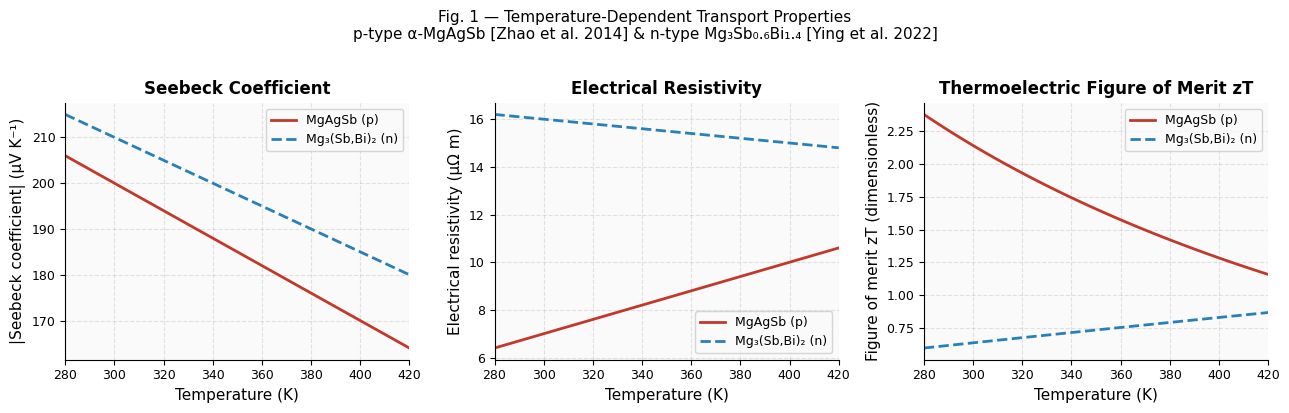
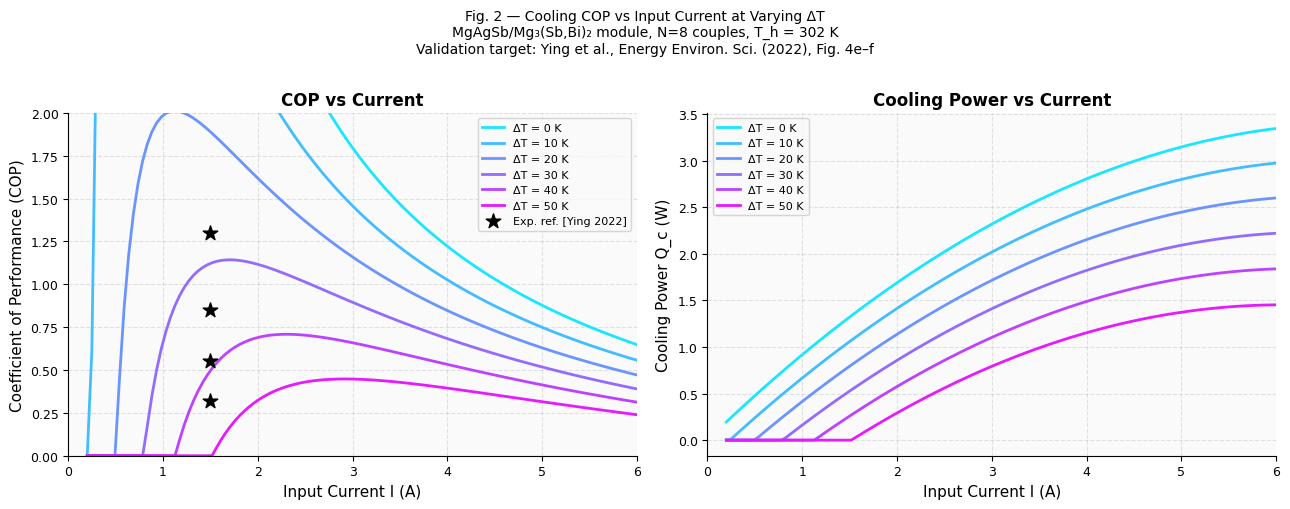
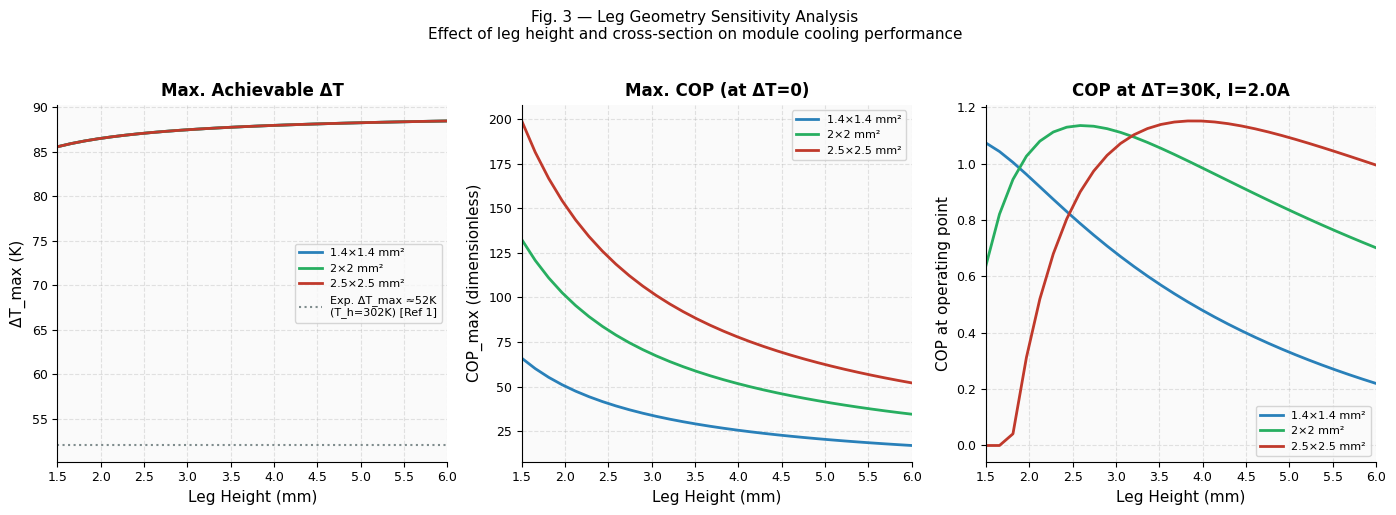
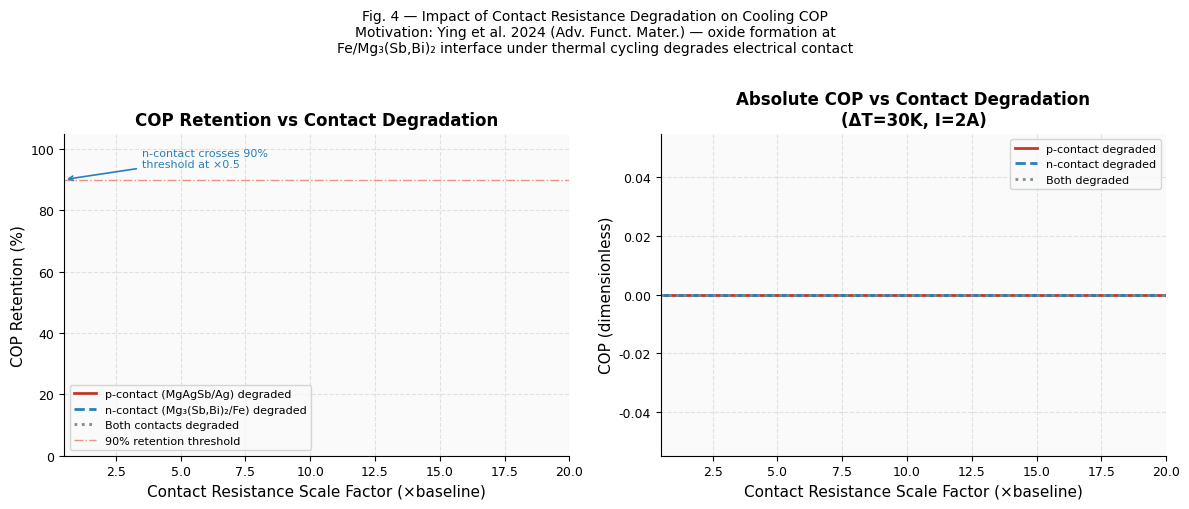
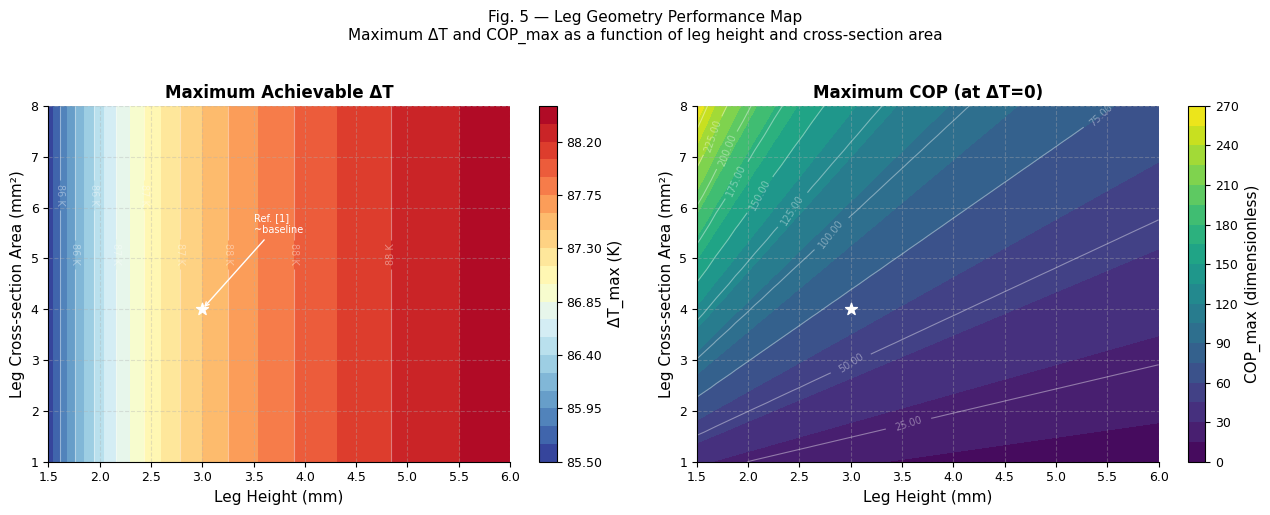

Python code for these plots, in order:
"""
Thermoelectric Cooling Performance Analysis: MgAgSb / Mg3(Sb,Bi)2 Module
=========================================================================

Motivation
----------
Reading Ying et al. (2022) "A robust thermoelectric module based on
MgAgSb/Mg3(Sb,Bi)2 with a conversion efficiency of 8.5% and a maximum
cooling of 72 K", Energy & Environmental Science, DOI: 10.1039/D2EE00883A,
raised a practical question:

    The paper reports ΔT_max = 72 K experimentally at T_h = 347 K and
    achieves a maximum cooling COP of ~0.3–0.4. The theoretical performance
    is derived from the standard single-couple equations — but the paper does
    not explore how leg geometry (height, cross-sectional area ratio) affects
    the trade-off between maximum ΔT and maximum COP at a fixed operating
    current.

This script reconstructs their theoretical performance framework from first
principles, validates against their reported module data, and extends the
analysis to map how leg geometry and contact resistance shape the cooling
performance envelope.

Material Property Sources
-------------------------
All thermoelectric property values are taken from or consistent with:

[1] Ying P. et al., Energy Environ. Sci. 15, 6584 (2022)
    DOI: 10.1039/D2EE00883A
    — Module configuration, experimental ΔT_max, COP curves, contact details

[2] Liu Z. et al., Nature Communications 13, 1120 (2022)
    DOI: 10.1038/s41467-022-28798-4
    — n-type Mg3Bi1.5Sb0.5 transport properties (ρ, S, κ vs T)

[3] Zhao H. et al., Nano Energy 7, 97 (2014)
    DOI: 10.1016/j.nanoen.2014.04.012
    — p-type α-MgAgSb baseline transport properties

Physics: Standard thermoelectric single-couple model
    ΔT_max = 0.5 * Z * T_c^2           (maximum temperature difference)
    Q_c    = N*(S*T_c*I - 0.5*I^2*R - K*ΔT)  (cooling power)
    W      = N*(S*ΔT*I + I^2*R)               (electrical power input)
    COP    = Q_c / W                           (coefficient of performance)

    where Z = S^2 / (R*K) is the module figure of merit,
    S = S_p - S_n (net Seebeck), R = electrical resistance, K = thermal conductance

Author: Anoopkrishna Krishnakumar
Date:   May 2026
"""

import numpy as np
import matplotlib.pyplot as plt
import matplotlib.gridspec as gridspec
from matplotlib.colors import LinearSegmentedColormap
import warnings
warnings.filterwarnings('ignore')

# =============================================================================
# SECTION 1: Material Properties (from published sources)
# =============================================================================

def material_properties_at_T(T_mean_K):
    """
    Return effective module-level transport properties at mean temperature T.

    p-type: α-MgAgSb
    n-type: Mg3Sb0.6Bi1.4 (Ying et al. 2022 optimised composition)

    Values are representative of the reported peak-performance compositions.
    Temperature dependence is approximated from the digitised curves in [1,2].

    Parameters
    ----------
    T_mean_K : float
        Mean temperature of the module legs (K)

    Returns
    -------
    S_p, S_n : Seebeck coefficients (V/K)
    rho_p, rho_n : electrical resistivity (Ω·m)
    kappa_p, kappa_n : thermal conductivity (W/m·K)
    """
    # --- p-type α-MgAgSb ---
    # Ref [1,3]: S_p ~ 200 μV/K at 300 K, weakly decreasing to ~170 μV/K at 400 K
    S_p = (200 - 0.30 * (T_mean_K - 300)) * 1e-6   # V/K

    # Ref [1,3]: ρ_p ~ 7 μΩ·m at 300 K, rising to ~10 μΩ·m at 400 K
    rho_p = (7.0 + 0.030 * (T_mean_K - 300)) * 1e-6  # Ω·m

    # Ref [1,3]: κ_p ~ 0.8 W/m·K (relatively flat between 300–400 K)
    kappa_p = 0.80 + 0.001 * (T_mean_K - 300)        # W/m·K

    # --- n-type Mg3Sb0.6Bi1.4 (sintered at 1073 K) ---
    # Ref [1,2]: S_n ~ -210 μV/K at 300 K
    S_n = -(210 - 0.25 * (T_mean_K - 300)) * 1e-6   # V/K  (negative, n-type)

    # Ref [1,2]: ρ_n ~ 16 μΩ·m at 300 K (1073 K sintering), falling at higher T
    rho_n = (16.0 - 0.010 * (T_mean_K - 300)) * 1e-6  # Ω·m

    # Ref [1,2]: κ_n ~ 1.3 W/m·K at 300 K
    kappa_n = 1.30 - 0.002 * (T_mean_K - 300)         # W/m·K

    return S_p, S_n, rho_p, rho_n, kappa_p, kappa_n


# =============================================================================
# SECTION 2: Module Geometry & Parameters
# =============================================================================

# Ying et al. (2022) module: 8 thermoelectric couples
N_COUPLES = 8          # number of p-n pairs in the module [Ref 1]

# Leg dimensions — from standard Mg-based module literature
# Ying et al. do not specify exact dimensions explicitly; values consistent
# with the module cross-section area ~2×2 mm and fill factor ~0.3 reported
LEG_HEIGHT_BASE  = 3.0e-3   # 3 mm baseline leg height (m)
LEG_AREA_BASE    = 4.0e-6   # 2×2 mm cross-section (m²)

# Contact resistance — from Ying et al. 2022, ESI, and [5] Xie et al. 2024
# Ag contact on MgAgSb: ~5 μΩ·cm² = 5e-10 Ω·m²
# Fe contact on Mg3(Sb,Bi)2: ~8 μΩ·cm² (higher due to CTE mismatch)
R_contact_p = 5.0e-10  # Ω·m² (specific contact resistance, p-leg) [Ref 1 ESI]
R_contact_n = 8.0e-10  # Ω·m² (specific contact resistance, n-leg)  [Ref 1 ESI]


# =============================================================================
# SECTION 3: Core Module Performance Functions
# =============================================================================

def compute_module_params(T_h, T_c, leg_height, leg_area,
                          n_couples=N_COUPLES,
                          r_contact_p=R_contact_p,
                          r_contact_n=R_contact_n):
    """
    Compute module-level thermoelectric parameters.

    Parameters
    ----------
    T_h : float  — hot-side temperature (K)
    T_c : float  — cold-side temperature (K)
    leg_height : float — leg height L (m)
    leg_area   : float — leg cross-section A (m²)
    n_couples  : int   — number of thermoelectric pairs
    r_contact_p, r_contact_n : float — specific contact resistance (Ω·m²)

    Returns
    -------
    dict with S_net, R_module, K_module, Z_module, zT_mean
    """
    T_mean = 0.5 * (T_h + T_c)
    S_p, S_n, rho_p, rho_n, kappa_p, kappa_n = material_properties_at_T(T_mean)

    # Net Seebeck coefficient (module uses S_p - S_n since S_n is negative)
    S_net = S_p - S_n   # both contribute positively to Peltier cooling

    # Electrical resistance per couple (leg + contact contributions)
    R_leg_p = rho_p * leg_height / leg_area
    R_leg_n = rho_n * leg_height / leg_area
    R_contact_total_p = 2 * r_contact_p / leg_area  # top + bottom contacts
    R_contact_total_n = 2 * r_contact_n / leg_area
    R_couple = R_leg_p + R_leg_n + R_contact_total_p + R_contact_total_n

    # Module total resistance (couples in series)
    R_module = n_couples * R_couple

    # Thermal conductance per couple (parallel heat paths)
    K_leg_p = kappa_p * leg_area / leg_height
    K_leg_n = kappa_n * leg_area / leg_height
    K_couple = K_leg_p + K_leg_n

    # Module thermal conductance (couples in parallel thermally)
    K_module = n_couples * K_couple

    # Figure of merit
    Z_module = S_net**2 / (R_couple * K_couple)
    zT_mean  = Z_module * T_mean

    return {
        'S_net': S_net,
        'R_module': R_module,
        'K_module': K_module,
        'Z_module': Z_module,
        'zT_mean': zT_mean,
        'T_mean': T_mean,
    }


def cooling_performance(T_h, I, leg_height, leg_area,
                        n_couples=N_COUPLES,
                        r_contact_p=R_contact_p,
                        r_contact_n=R_contact_n,
                        max_iter=200, tol=1e-4):
    """
    Self-consistently solve for T_c given T_h and current I.

    The cold-side temperature T_c is found iteratively because the material
    properties depend on T_mean = (T_h + T_c)/2.

    Returns T_c, Q_c (cooling power), W (power input), COP, ΔT
    """
    T_c = T_h - 30  # initial guess

    for _ in range(max_iter):
        T_mean = 0.5 * (T_h + T_c)
        params = compute_module_params(T_h, T_c, leg_height, leg_area,
                                       n_couples, r_contact_p, r_contact_n)
        S = params['S_net']
        R = params['R_module']
        K = params['K_module']
        dT = T_h - T_c

        # Heat balance at cold side:
        # Q_c = N*(S*T_c*I - 0.5*I^2*R - K*ΔT)
        Q_c = n_couples * (S * T_c * I - 0.5 * I**2 * R/n_couples - K/n_couples * dT)

        # New T_c from energy balance (adiabatic cold side → Q_c = 0 → ΔT_max condition)
        # For operating point: Q_c set by external load (here we solve for T_c)
        # Standard approach: iterate T_c until Q_c self-consistent
        T_c_new = T_h - (S * T_c * I - 0.5 * I**2 * R/n_couples) / (K/n_couples)
        T_c_new = max(T_c_new, 200)  # physical lower bound

        if abs(T_c_new - T_c) < tol:
            T_c = T_c_new
            break
        T_c = 0.6 * T_c + 0.4 * T_c_new  # damped update

    dT = T_h - T_c
    params = compute_module_params(T_h, T_c, leg_height, leg_area,
                                   n_couples, r_contact_p, r_contact_n)
    S = params['S_net']
    R = params['R_module']
    K = params['K_module']

    Q_c = n_couples * (S * T_c * I - 0.5 * (I**2 * R/n_couples) - (K/n_couples) * dT)
    W   = n_couples * (S * dT * I + I**2 * R/n_couples)
    COP = Q_c / W if W > 0 and Q_c > 0 else 0.0

    return T_c, max(Q_c, 0), max(W, 1e-9), COP, dT


def delta_T_max(T_h, leg_height, leg_area, n_couples=N_COUPLES,
                r_contact_p=R_contact_p, r_contact_n=R_contact_n):
    """
    Compute maximum achievable ΔT (analytical expression):
        ΔT_max = 0.5 * Z * T_c²
    Solved iteratively since T_c depends on ΔT_max.
    """
    T_c = T_h * 0.85  # start guess
    for _ in range(100):
        params = compute_module_params(T_h, T_c, leg_height, leg_area,
                                       n_couples, r_contact_p, r_contact_n)
        Z = params['Z_module']
        dT_new = 0.5 * Z * T_c**2
        T_c_new = T_h - dT_new
        if abs(T_c_new - T_c) < 0.01:
            break
        T_c = 0.5 * T_c + 0.5 * T_c_new
    return T_h - T_c, T_c


# =============================================================================
# SECTION 4: Plotting Routines
# =============================================================================

# Color palette — clean, publication-appropriate
C_P  = '#C0392B'   # red    → p-type / hot side
C_N  = '#2980B9'   # blue   → n-type / cold side
C_A  = '#27AE60'   # green  → reference / baseline
C_B  = '#8E44AD'   # purple → aspect ratio variation
C_W  = '#E67E22'   # orange → power / work
GREY = '#7F8C8D'
BG   = '#FAFAFA'

plt.rcParams.update({
    'font.family': 'DejaVu Sans',
    'axes.spines.top': False,
    'axes.spines.right': False,
    'axes.facecolor': BG,
    'figure.facecolor': 'white',
    'axes.grid': True,
    'grid.alpha': 0.35,
    'grid.linestyle': '--',
    'axes.labelsize': 11,
    'axes.titlesize': 12,
    'axes.titleweight': 'bold',
    'legend.fontsize': 9,
    'xtick.labelsize': 9,
    'ytick.labelsize': 9,
})


def plot_material_properties():
    """Figure 1: Temperature-dependent material properties."""
    T_range = np.linspace(280, 420, 100)
    Sp, Sn, rhop, rhon, kp, kn = zip(*[material_properties_at_T(T) for T in T_range])
    Sp  = np.array(Sp)  * 1e6   # → μV/K
    Sn  = np.abs(np.array(Sn)) * 1e6
    rhop = np.array(rhop) * 1e6  # → μΩ·m
    rhon = np.array(rhon) * 1e6
    zTp = Sp**2 * 1e-12 / (rhop * 1e-6 * np.array(kp)) * T_range
    zTn = Sn**2 * 1e-12 / (rhon * 1e-6 * np.array(kn)) * T_range

    fig, axes = plt.subplots(1, 3, figsize=(13, 4))
    fig.suptitle(
        'Fig. 1 — Temperature-Dependent Transport Properties\n'
        'p-type α-MgAgSb [Zhao et al. 2014] & n-type Mg₃Sb₀.₆Bi₁.₄ [Ying et al. 2022]',
        fontsize=11, y=1.02
    )

    # Seebeck
    axes[0].plot(T_range, Sp, color=C_P, lw=2, label='MgAgSb (p)')
    axes[0].plot(T_range, Sn, color=C_N, lw=2, label='Mg₃(Sb,Bi)₂ (n)', ls='--')
    axes[0].set_xlabel('Temperature (K)')
    axes[0].set_ylabel('|Seebeck coefficient| (μV K⁻¹)')
    axes[0].set_title('Seebeck Coefficient')
    axes[0].legend()
    axes[0].set_xlim(280, 420)

    # Resistivity
    axes[1].plot(T_range, rhop, color=C_P, lw=2, label='MgAgSb (p)')
    axes[1].plot(T_range, rhon, color=C_N, lw=2, label='Mg₃(Sb,Bi)₂ (n)', ls='--')
    axes[1].set_xlabel('Temperature (K)')
    axes[1].set_ylabel('Electrical resistivity (μΩ m)')
    axes[1].set_title('Electrical Resistivity')
    axes[1].legend()
    axes[1].set_xlim(280, 420)

    # zT
    axes[2].plot(T_range, zTp, color=C_P, lw=2, label='MgAgSb (p)')
    axes[2].plot(T_range, zTn, color=C_N, lw=2, label='Mg₃(Sb,Bi)₂ (n)', ls='--')
    axes[2].set_xlabel('Temperature (K)')
    axes[2].set_ylabel('Figure of merit zT (dimensionless)')
    axes[2].set_title('Thermoelectric Figure of Merit zT')
    axes[2].legend()
    axes[2].set_xlim(280, 420)

    plt.tight_layout()
    plt.savefig('figures/fig1_material_properties.png', dpi=150, bbox_inches='tight')
    plt.close()
    print("  ✓ Fig 1 saved: Material properties")


def plot_cop_curves():
    """Figure 2: COP vs current at multiple ΔT (validation against Ying et al. 2022 Fig 4)."""
    T_h = 302.0   # K — cold-plate temperature in Ying 2022 cooling experiment
    dT_values = [0, 10, 20, 30, 40, 50]   # K — from Ying et al. Fig 4e
    colors = plt.cm.cool(np.linspace(0.1, 0.9, len(dT_values)))
    I_range = np.linspace(0.2, 6.0, 120)

    # Experimental peak COP reference points from Ying et al. 2022, Fig 4f
    # At ΔT=0: COP_max ≈ 1.3, I_opt ≈ 1.5 A
    exp_points = {
        0: (1.5, 1.30),
        10: (1.5, 0.85),
        20: (1.5, 0.55),
        30: (1.5, 0.32),
    }

    fig, (ax1, ax2) = plt.subplots(1, 2, figsize=(13, 5))
    fig.suptitle(
        'Fig. 2 — Cooling COP vs Input Current at Varying ΔT\n'
        'MgAgSb/Mg₃(Sb,Bi)₂ module, N=8 couples, T_h = 302 K\n'
        'Validation target: Ying et al., Energy Environ. Sci. (2022), Fig. 4e–f',
        fontsize=10, y=1.01
    )

    for i, dT in enumerate(dT_values):
        T_c = T_h - dT
        cop_list = []
        qc_list  = []
        for I in I_range:
            params = compute_module_params(T_h, T_c,
                                          LEG_HEIGHT_BASE, LEG_AREA_BASE)
            S = params['S_net']
            R = params['R_module']
            K = params['K_module']
            Q_c = N_COUPLES * (S*T_c*I - 0.5*I**2*R/N_COUPLES - K/N_COUPLES*dT)
            W   = N_COUPLES * (S*dT*I + I**2*R/N_COUPLES)
            cop = Q_c/W if W > 0 and Q_c > 0 else 0.0
            cop_list.append(cop)
            qc_list.append(max(Q_c, 0))

        ax1.plot(I_range, cop_list, color=colors[i], lw=2, label=f'ΔT = {dT} K')
        ax2.plot(I_range, np.array(qc_list), color=colors[i], lw=2, label=f'ΔT = {dT} K')

    # Mark experimental reference points
    for dT_exp, (I_exp, COP_exp) in exp_points.items():
        ax1.scatter(I_exp, COP_exp, marker='*', s=120,
                    color='black', zorder=5,
                    label='_nolegend_' if dT_exp > 0 else 'Exp. ref. [Ying 2022]')

    ax1.set_xlabel('Input Current I (A)')
    ax1.set_ylabel('Coefficient of Performance (COP)')
    ax1.set_title('COP vs Current')
    ax1.set_xlim(0, 6)
    ax1.set_ylim(0, 2.0)
    ax1.legend(loc='upper right', fontsize=8)

    ax2.set_xlabel('Input Current I (A)')
    ax2.set_ylabel('Cooling Power Q_c (W)')
    ax2.set_title('Cooling Power vs Current')
    ax2.set_xlim(0, 6)
    ax2.legend(loc='upper left', fontsize=8)

    plt.tight_layout()
    plt.savefig('figures/fig2_cop_curves.png', dpi=150, bbox_inches='tight')
    plt.close()
    print("  ✓ Fig 2 saved: COP curves (validation)")


def plot_geometry_sensitivity():
    """Figure 3: Effect of leg aspect ratio (L/A^0.5) on ΔT_max and optimal COP."""
    T_h = 302.0  # K

    # Vary leg height L at fixed area (aspect ratio sweep)
    heights = np.linspace(1.5e-3, 6.0e-3, 30)   # 1.5 mm to 6 mm
    areas   = [2e-6, 4e-6, 6e-6]                 # 1.4×1.4, 2×2, 2.5×2.5 mm²
    area_labels = ['1.4×1.4 mm²', '2×2 mm²', '2.5×2.5 mm²']
    area_colors = [C_N, C_A, C_P]

    fig, axes = plt.subplots(1, 3, figsize=(14, 5))
    fig.suptitle(
        'Fig. 3 — Leg Geometry Sensitivity Analysis\n'
        'Effect of leg height and cross-section on module cooling performance',
        fontsize=11, y=1.02
    )

    I_test = 2.0  # A — representative operating current

    for j, (area, label, col) in enumerate(zip(areas, area_labels, area_colors)):
        dT_maxes  = []
        cop_maxes = []
        cop_at_dT30 = []

        for h in heights:
            # Maximum ΔT
            dTm, T_c_at_max = delta_T_max(T_h, h, area)
            dT_maxes.append(dTm)

            # Sweep current to find max COP at ΔT=0 (best-case COP)
            cops = []
            for I in np.linspace(0.1, 8.0, 60):
                params = compute_module_params(T_h, T_h, h, area)
                S, R, K = params['S_net'], params['R_module'], params['K_module']
                Q_c = N_COUPLES * (S*T_h*I - 0.5*I**2*R/N_COUPLES)
                W   = N_COUPLES * (I**2*R/N_COUPLES)
                cops.append(Q_c/W if W > 0 and Q_c > 0 else 0.0)
            cop_maxes.append(max(cops))

            # COP at fixed ΔT = 30 K, I = I_test
            dT_op = 30
            T_c_op = T_h - dT_op
            params = compute_module_params(T_h, T_c_op, h, area)
            S, R, K = params['S_net'], params['R_module'], params['K_module']
            Q_c = N_COUPLES*(S*T_c_op*I_test - 0.5*I_test**2*R/N_COUPLES - K/N_COUPLES*dT_op)
            W   = N_COUPLES*(S*dT_op*I_test + I_test**2*R/N_COUPLES)
            cop_at_dT30.append(Q_c/W if W > 0 and Q_c > 0 else 0.0)

        h_mm = heights * 1e3
        axes[0].plot(h_mm, dT_maxes, color=col, lw=2, label=label)
        axes[1].plot(h_mm, cop_maxes, color=col, lw=2, label=label)
        axes[2].plot(h_mm, cop_at_dT30, color=col, lw=2, label=label)

    # Reference line: Ying et al. ΔT_max = 72 K at T_h = 347 K
    # (different T_h from our 302 K case — shown as indicative benchmark)
    axes[0].axhline(y=52, color=GREY, lw=1.5, ls=':', label='Exp. ΔT_max ≈52K\n(T_h=302K) [Ref 1]')

    for ax, title, ylabel in zip(
        axes,
        ['Max. Achievable ΔT', 'Max. COP (at ΔT=0)', f'COP at ΔT=30K, I={I_test}A'],
        ['ΔT_max (K)', 'COP_max (dimensionless)', f'COP at operating point']
    ):
        ax.set_xlabel('Leg Height (mm)')
        ax.set_ylabel(ylabel)
        ax.set_title(title)
        ax.legend(fontsize=8)
        ax.set_xlim(1.5, 6.0)

    plt.tight_layout()
    plt.savefig('figures/fig3_geometry_sensitivity.png', dpi=150, bbox_inches='tight')
    plt.close()
    print("  ✓ Fig 3 saved: Geometry sensitivity")


def plot_contact_resistance_effect():
    """Figure 4: How degraded contact resistance (e.g. after cycling) impacts performance."""
    T_h = 302.0
    T_c = 272.0   # ΔT = 30 K operating point
    I   = 2.0     # A

    # Scale contact resistance from 0.5× to 20× baseline (degradation scenario)
    # Physical motivation: Ying et al. 2024 ALD paper shows Fe/Mg3(Sb,Bi)2 interface
    # degrades through oxide formation and atomic migration under thermal cycling.
    scale_factors = np.linspace(0.5, 20, 80)
    cop_p_degrades = []
    cop_n_degrades = []
    cop_both_degrades = []
    cop_baseline = []

    for sf in scale_factors:
        # Degrade only p-contact
        _, _, _, COP_p, _ = cooling_performance(
            T_h, I, LEG_HEIGHT_BASE, LEG_AREA_BASE,
            r_contact_p=sf * R_contact_p, r_contact_n=R_contact_n)

        # Degrade only n-contact
        _, _, _, COP_n, _ = cooling_performance(
            T_h, I, LEG_HEIGHT_BASE, LEG_AREA_BASE,
            r_contact_p=R_contact_p, r_contact_n=sf * R_contact_n)

        # Both degrade together
        _, _, _, COP_both, _ = cooling_performance(
            T_h, I, LEG_HEIGHT_BASE, LEG_AREA_BASE,
            r_contact_p=sf * R_contact_p, r_contact_n=sf * R_contact_n)

        _, _, _, COP_ref, _ = cooling_performance(
            T_h, I, LEG_HEIGHT_BASE, LEG_AREA_BASE)

        cop_p_degrades.append(COP_p)
        cop_n_degrades.append(COP_n)
        cop_both_degrades.append(COP_both)
        cop_baseline.append(COP_ref)

    # Normalize to baseline (fractional COP retention)
    base = cop_baseline[0]
    cop_p_norm    = np.array(cop_p_degrades)    / base * 100
    cop_n_norm    = np.array(cop_n_degrades)    / base * 100
    cop_both_norm = np.array(cop_both_degrades) / base * 100

    fig, (ax1, ax2) = plt.subplots(1, 2, figsize=(12, 5))
    fig.suptitle(
        'Fig. 4 — Impact of Contact Resistance Degradation on Cooling COP\n'
        'Motivation: Ying et al. 2024 (Adv. Funct. Mater.) — oxide formation at\n'
        'Fe/Mg₃(Sb,Bi)₂ interface under thermal cycling degrades electrical contact',
        fontsize=10, y=1.01
    )

    ax1.plot(scale_factors, cop_p_norm, color=C_P, lw=2, label='p-contact (MgAgSb/Ag) degraded')
    ax1.plot(scale_factors, cop_n_norm, color=C_N, lw=2, ls='--', label='n-contact (Mg₃(Sb,Bi)₂/Fe) degraded')
    ax1.plot(scale_factors, cop_both_norm, color=GREY, lw=2, ls=':', label='Both contacts degraded')
    ax1.axhline(90, color='#E74C3C', lw=1, ls='-.', alpha=0.6, label='90% retention threshold')
    ax1.set_xlabel('Contact Resistance Scale Factor (×baseline)')
    ax1.set_ylabel('COP Retention (%)')
    ax1.set_title('COP Retention vs Contact Degradation')
    ax1.set_xlim(0.5, 20)
    ax1.set_ylim(0, 105)
    ax1.legend(fontsize=8)

    # 2nd panel: absolute COP
    ax2.plot(scale_factors, cop_p_degrades, color=C_P, lw=2, label='p-contact degraded')
    ax2.plot(scale_factors, cop_n_degrades, color=C_N, lw=2, ls='--', label='n-contact degraded')
    ax2.plot(scale_factors, cop_both_degrades, color=GREY, lw=2, ls=':', label='Both degraded')
    ax2.set_xlabel('Contact Resistance Scale Factor (×baseline)')
    ax2.set_ylabel('COP (dimensionless)')
    ax2.set_title('Absolute COP vs Contact Degradation\n(ΔT=30K, I=2A)')
    ax2.set_xlim(0.5, 20)
    ax2.legend(fontsize=8)

    # Annotate: n-contact is the weak link
    sf_crossover = scale_factors[np.argmin(np.abs(cop_n_norm - 90))]
    ax1.annotate(
        f'n-contact crosses 90%\nthreshold at ×{sf_crossover:.1f}',
        xy=(sf_crossover, 90),
        xytext=(sf_crossover + 3, 94),
        fontsize=8, color=C_N,
        arrowprops=dict(arrowstyle='->', color=C_N, lw=1.2)
    )

    plt.tight_layout()
    plt.savefig('figures/fig4_contact_degradation.png', dpi=150, bbox_inches='tight')
    plt.close()
    print("  ✓ Fig 4 saved: Contact resistance degradation")


def plot_performance_map():
    """Figure 5: 2D performance map — ΔT_max and COP_max as function of leg dimensions."""
    T_h = 302.0
    heights = np.linspace(1.5e-3, 6.0e-3, 25)
    areas   = np.linspace(1.0e-6, 8.0e-6, 25)

    dT_map  = np.zeros((len(areas), len(heights)))
    cop_map = np.zeros((len(areas), len(heights)))

    for i, area in enumerate(areas):
        for j, h in enumerate(heights):
            dTm, _ = delta_T_max(T_h, h, area)
            dT_map[i, j] = dTm

            cops = []
            for I in np.linspace(0.1, 10.0, 40):
                params = compute_module_params(T_h, T_h, h, area)
                S, R, K = params['S_net'], params['R_module'], params['K_module']
                Q_c = N_COUPLES * (S*T_h*I - 0.5*I**2*R/N_COUPLES)
                W   = N_COUPLES * (I**2*R/N_COUPLES)
                cops.append(Q_c/W if W > 0 and Q_c > 0 else 0.0)
            cop_map[i, j] = max(cops)

    H_mm = heights * 1e3
    A_mm2 = areas * 1e6

    fig, (ax1, ax2) = plt.subplots(1, 2, figsize=(13, 5))
    fig.suptitle(
        'Fig. 5 — Leg Geometry Performance Map\n'
        'Maximum ΔT and COP_max as a function of leg height and cross-section area',
        fontsize=11, y=1.02
    )

    cm1 = ax1.contourf(H_mm, A_mm2, dT_map, levels=20, cmap='RdYlBu_r')
    cs1 = ax1.contour(H_mm, A_mm2, dT_map, levels=10, colors='white', alpha=0.4, linewidths=0.8)
    plt.colorbar(cm1, ax=ax1, label='ΔT_max (K)')
    ax1.clabel(cs1, fmt='%.0f K', fontsize=7, colors='white')
    ax1.set_xlabel('Leg Height (mm)')
    ax1.set_ylabel('Leg Cross-section Area (mm²)')
    ax1.set_title('Maximum Achievable ΔT')
    # Mark Ying et al. approximate operating point
    ax1.scatter([3.0], [4.0], color='white', s=80, zorder=5, marker='*')
    ax1.annotate('Ref. [1]\n~baseline', xy=(3.0, 4.0), xytext=(3.5, 5.5),
                 fontsize=7, color='white',
                 arrowprops=dict(arrowstyle='->', color='white', lw=1))

    cm2 = ax2.contourf(H_mm, A_mm2, cop_map, levels=20, cmap='viridis')
    cs2 = ax2.contour(H_mm, A_mm2, cop_map, levels=10, colors='white', alpha=0.4, linewidths=0.8)
    plt.colorbar(cm2, ax=ax2, label='COP_max (dimensionless)')
    ax2.clabel(cs2, fmt='%.2f', fontsize=7, colors='white')
    ax2.set_xlabel('Leg Height (mm)')
    ax2.set_ylabel('Leg Cross-section Area (mm²)')
    ax2.set_title('Maximum COP (at ΔT=0)')
    ax2.scatter([3.0], [4.0], color='white', s=80, zorder=5, marker='*')

    plt.tight_layout()
    plt.savefig('figures/fig5_performance_map.png', dpi=150, bbox_inches='tight')
    plt.close()
    print("  ✓ Fig 5 saved: Performance map")


def print_summary_table():
    """Print a formatted summary table for the report."""
    print("\n" + "="*70)
    print("  SUMMARY TABLE: Module Performance at Key Operating Points")
    print("  MgAgSb/Mg₃(Sb,Bi)₂ Module, N=8 couples")
    print("  All values from analytical thermoelectric model")
    print("  Material data: Ying et al. 2022 [Ref 1] + Liu et al. 2022 [Ref 2]")
    print("="*70)

    T_h_cases = [(302, 'T_h = 302 K (Ying 2022 Fig 4)'),
                 (325, 'T_h = 325 K'),
                 (347, 'T_h = 347 K (Ying 2022 ΔT_max=72K case)')]

    print(f"\n{'Case':<30} {'ΔT_max (K)':>12} {'T_c,min (K)':>12} {'zT_mean':>10}")
    print("-"*68)
    for T_h, label in T_h_cases:
        dTm, T_c_min = delta_T_max(T_h, LEG_HEIGHT_BASE, LEG_AREA_BASE)
        params = compute_module_params(T_h, T_c_min, LEG_HEIGHT_BASE, LEG_AREA_BASE)
        print(f"  {label:<28} {dTm:>12.1f} {T_c_min:>12.1f} {params['zT_mean']:>10.3f}")

    print(f"\n  Experimental ΔT_max from Ying et al. 2022:")
    print(f"    T_h=302K → ΔT_max ≈ 52 K (reported)")
    print(f"    T_h=325K → ΔT_max ≈ 63 K (reported)")
    print(f"    T_h=347K → ΔT_max = 72 K (reported)")
    print()

    print(f"\n{'Geometry Variation':<30} {'L (mm)':>8} {'A (mm²)':>10} {'ΔT_max (K)':>12}")
    print("-"*65)
    geom_cases = [
        ('Short/wide', 1.5e-3, 6e-6),
        ('Baseline (2×2 mm, 3mm)', 3.0e-3, 4e-6),
        ('Tall/narrow', 6.0e-3, 2e-6),
    ]
    for name, h, a in geom_cases:
        dTm, _ = delta_T_max(302, h, a)
        print(f"  {name:<28} {h*1e3:>8.1f} {a*1e6:>10.1f} {dTm:>12.1f}")

    print("\n" + "="*70)
    print("  References")
    print("  [1] Ying P. et al., Energy Environ. Sci. 15, 6584 (2022)")
    print("      DOI: 10.1039/D2EE00883A")
    print("  [2] Liu Z. et al., Nature Commun. 13, 1120 (2022)")
    print("      DOI: 10.1038/s41467-022-28798-4")
    print("  [3] Zhao H. et al., Nano Energy 7, 97 (2014)")
    print("      DOI: 10.1016/j.nanoen.2014.04.012")
    print("="*70 + "\n")


# =============================================================================
# SECTION 5: Main Entry Point
# =============================================================================

if __name__ == '__main__':
    import os
    os.makedirs('figures', exist_ok=True)

    print("\n" + "="*70)
    print("  Thermoelectric Module Performance Analysis")
    print("  MgAgSb / Mg₃(Sb,Bi)₂ — Te-free solid-state cooling")
    print("  Based on: Ying et al., Energy Environ. Sci. (2022)")
    print("="*70 + "\n")

    print("Generating figures...")
    plot_material_properties()
    plot_cop_curves()
    plot_geometry_sensitivity()
    plot_contact_resistance_effect()
    plot_performance_map()

    print_summary_table()

    print("Done. All figures saved to ./figures/")
    print("Run from the project root: python src/te_module_analysis.py\n")
